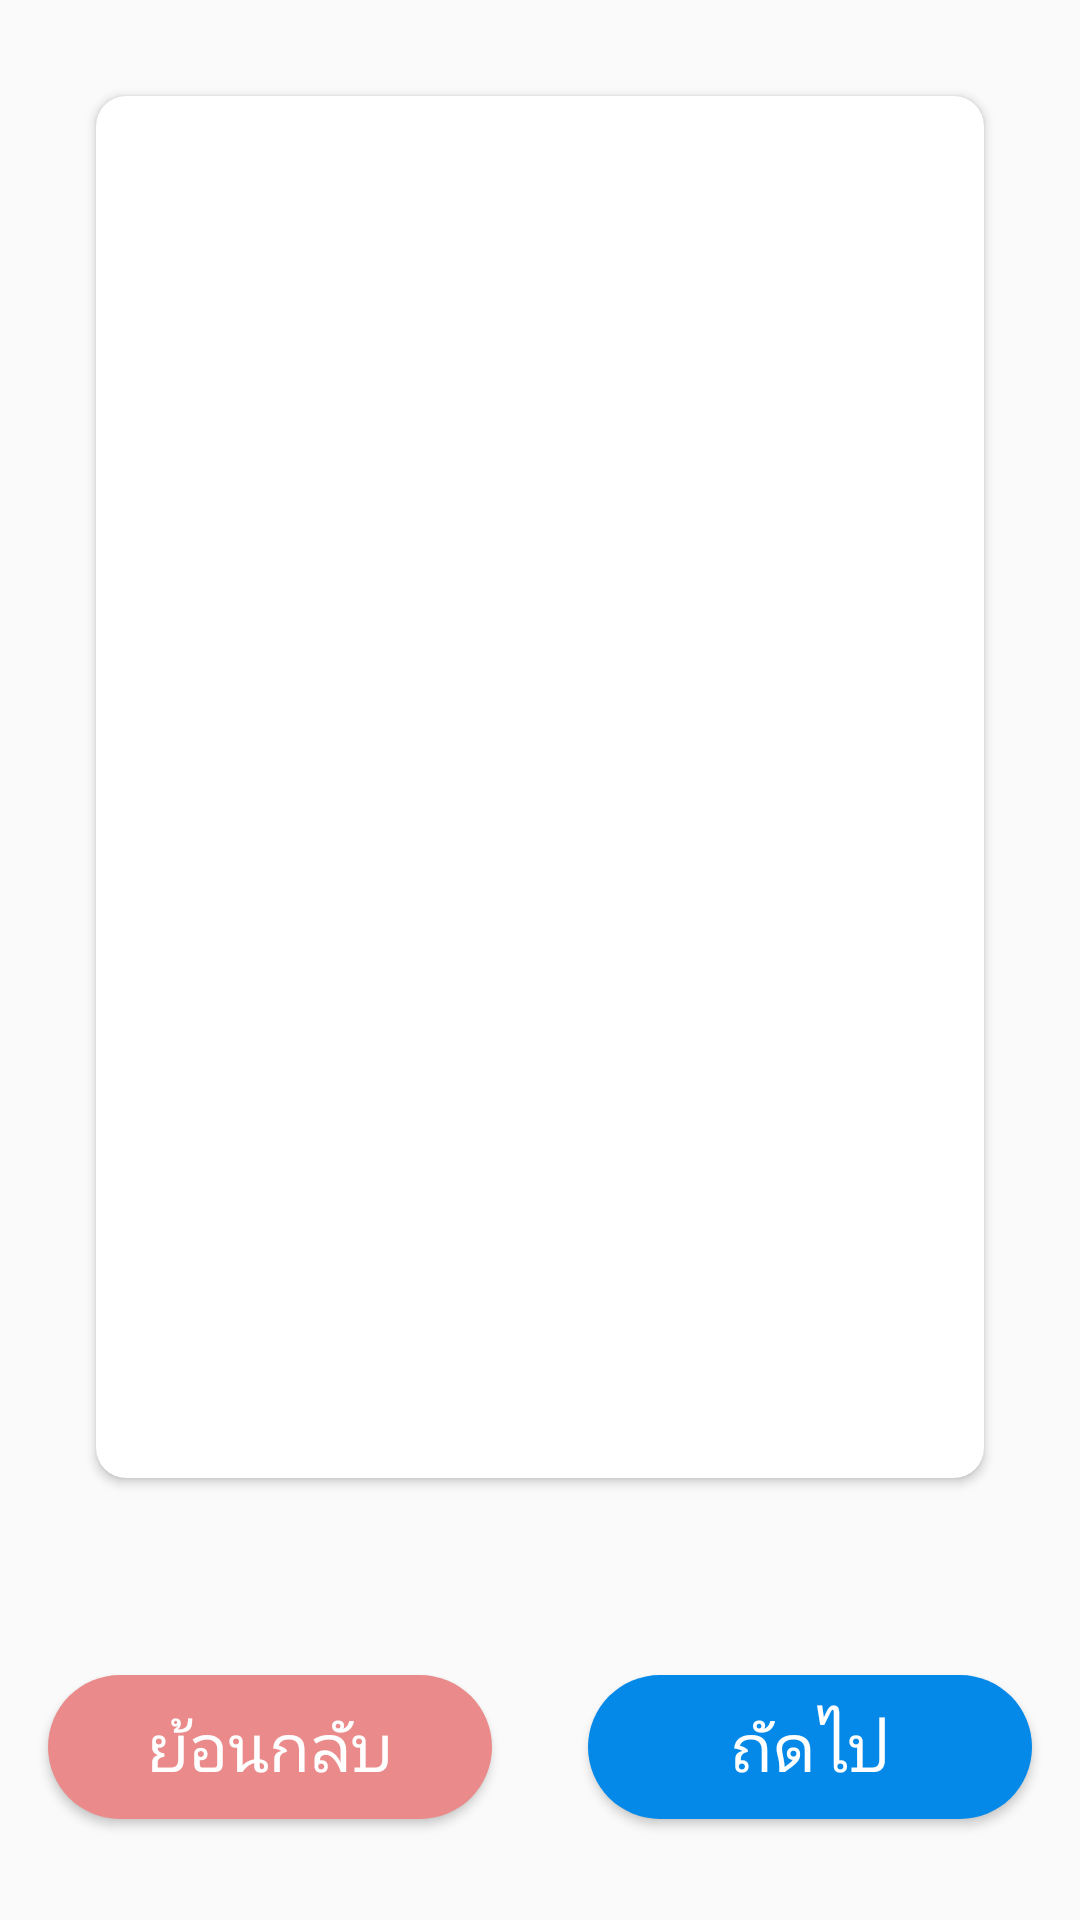

This screen was rendered from an Android layout file. Write that file and the resources it references.
<!-- AndroidManifest.xml: application theme AppTheme -->
<!-- res/layout/activity_dep1.xml -->
<?xml version="1.0" encoding="utf-8"?>
<LinearLayout xmlns:android="http://schemas.android.com/apk/res/android"
    xmlns:app="http://schemas.android.com/apk/res-auto"
    xmlns:tools="http://schemas.android.com/tools"
    android:layout_width="match_parent"
    android:layout_height="match_parent"
    android:orientation="vertical"
    android:weightSum="10">

    <LinearLayout
        android:layout_width="match_parent"
        android:layout_height="wrap_content"
        android:layout_weight="9"
        android:orientation="vertical"
        android:gravity="center"
        android:padding="16dp">

        <android.support.v7.widget.CardView
            android:layout_width="match_parent"
            android:layout_height="match_parent"
            android:layout_margin="16dp"
            app:cardCornerRadius="10dp"
            android:elevation="16dp">

            <LinearLayout
                android:layout_width="match_parent"
                android:layout_height="match_parent"
                android:orientation="vertical"
                android:gravity="center"
                android:layout_margin="20dp">

                <android.support.v7.widget.CardView
                    android:layout_width="wrap_content"
                    android:layout_height="wrap_content"
                    app:cardCornerRadius="20dp"
                    android:elevation="16dp"
                    android:layout_marginBottom="16dp">

                    <ImageView
                        android:id="@+id/img_main"
                        android:layout_width="wrap_content"
                        android:layout_height="wrap_content"
                        android:adjustViewBounds="true"
                        android:scaleType="fitStart"/>

                </android.support.v7.widget.CardView>

                <TextView
                    android:id="@+id/txt_head"
                    android:layout_width="match_parent"
                    android:layout_height="wrap_content"
                    android:text=""
                    android:textSize="22dp"
                    android:textStyle="bold"
                    android:textColor="@color/black"/>

                <TextView
                    android:id="@+id/txt_text"
                    android:layout_width="match_parent"
                    android:layout_height="wrap_content"
                    android:layout_gravity="center"
                    android:text=""
                    android:textSize="22dp"
                    android:textColor="@color/black"/>

                <TextView
                    android:id="@+id/txt_link"
                    android:layout_width="match_parent"
                    android:layout_height="wrap_content"
                    android:layout_gravity="center"
                    android:clickable="true"
                    android:autoLink="all"
                    android:text=""
                    android:textSize="22dp" />

            </LinearLayout>

        </android.support.v7.widget.CardView>

    </LinearLayout>

    <LinearLayout
        android:layout_width="match_parent"
        android:layout_height="wrap_content"
        android:layout_weight="1"
        android:orientation="horizontal"
        android:gravity="center"
        android:weightSum="2">

        <Button
            android:id="@+id/btn_back"
            android:layout_width="wrap_content"
            android:layout_height="wrap_content"
            android:layout_weight="1"
            android:layout_margin="16dp"
            android:text="@string/back_string"
            android:textSize="22dp"
            android:textColor="@color/white"
            android:background="@drawable/btn_sick1"/>
        <Button
            android:id="@+id/btn_next"
            android:layout_width="wrap_content"
            android:layout_height="wrap_content"
            android:layout_weight="1"
            android:layout_margin="16dp"
            android:text="@string/next_string"
            android:textSize="22dp"
            android:textColor="@color/white"
            android:background="@drawable/btn_sick2"/>

    </LinearLayout>

</LinearLayout>
<!-- resources referenced by this layout -->
<resources>
  <color name="black">#000000</color>
  <color name="white">#ffffff</color>
  <!-- drawable btn_sick1 (drawable) -->
  <?xml version="1.0" encoding="utf-8"?>
  <selector xmlns:android="http://schemas.android.com/apk/res/android"
      android:enterFadeDuration="10"
      android:exitFadeDuration="10">
  
      <item android:state_pressed="true" android:drawable="@drawable/btn_sick1_pressed" ></item> 
      <item android:state_focused="true" android:drawable="@drawable/btn_sick1_pressed"></item> 
      <item android:state_hovered="true" android:drawable="@drawable/btn_sick1_pressed"></item> 
      <item android:drawable="@drawable/btn_sick1_shape"></item> 
  
  </selector>
  <!-- drawable btn_sick2 (drawable-anydpi) -->
  <?xml version="1.0" encoding="utf-8"?>
  <selector xmlns:android="http://schemas.android.com/apk/res/android"
      android:enterFadeDuration="10"
      android:exitFadeDuration="10">
  
      <item android:state_pressed="true" android:drawable="@drawable/btn_sick2_pressed" ></item> 
      <item android:state_focused="true" android:drawable="@drawable/btn_sick2_pressed"></item> 
      <item android:state_hovered="true" android:drawable="@drawable/btn_sick2_pressed"></item> 
      <item android:drawable="@drawable/btn_sick2_shape"></item> 
  
  </selector>
  <string name="back_string">ย้อนกลับ</string>
  <string name="next_string">ถัดไป</string>
  <style name="AppTheme" parent="Theme.AppCompat.Light.DarkActionBar">
          
          <item name="colorPrimary">@color/colorPrimary</item>
          <item name="colorPrimaryDark">@color/colorPrimaryDark</item>
          <item name="colorAccent">@color/colorAccent</item>
      </style>
  <!-- drawable btn_sick1_pressed (drawable-anydpi) -->
  <?xml version="1.0" encoding="utf-8"?>
  <shape xmlns:android="http://schemas.android.com/apk/res/android">
      <size android:height="40dp" android:width="100dp"/>
      <solid android:color="#685454"/>
      <corners android:radius="30dp"/>
  </shape>
  <!-- drawable btn_sick1_shape (drawable-anydpi) -->
  <?xml version="1.0" encoding="utf-8"?>
  <shape xmlns:android="http://schemas.android.com/apk/res/android">
      <size android:height="40dp" android:width="100dp"/>
      <solid android:color="#ea8a8a"/>
      <corners android:radius="30dp"/>
  </shape>
  <!-- drawable btn_sick2_pressed (drawable-anydpi) -->
  <?xml version="1.0" encoding="utf-8"?>
  <shape xmlns:android="http://schemas.android.com/apk/res/android">
      <size android:height="40dp" android:width="100dp"/>
      <solid android:color="#2E6993"/>
      <corners android:radius="30dp"/>
  </shape>
  <!-- drawable btn_sick2_shape (drawable-anydpi) -->
  <?xml version="1.0" encoding="utf-8"?>
  <shape xmlns:android="http://schemas.android.com/apk/res/android">
      <size android:height="40dp" android:width="100dp"/>
      <solid android:color="#0489E8"/>
      <corners android:radius="30dp"/>
  </shape>
  <color name="colorPrimary">#f8b595</color>
  <color name="colorPrimaryDark">#f8b595</color>
  <color name="colorAccent">#D81B60</color>
</resources>
